Run: headless pygame with SDL's dummy video driver; simulated clock (each Clock.tick advances the game by its frame time, no real sleeping); random seed 0; keys injected as events and as key.get_pressed() state; no mouse input.
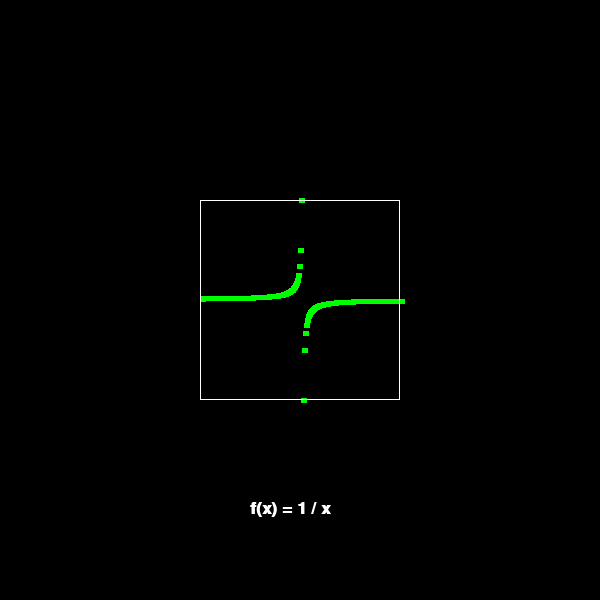
Frame 1 of 4 · flips 1–60 · no input
Frame 2 of 4 · flips 61–180 · tapped SPACE, RETURN · held RIGHT (→), D · screen unchanged from frame 1, image omitted
Frame 3 of 4 · flips 181–300 · held DOWN (↓), S · screen unchanged from frame 2, image omitted
Frame 4 of 4 · flips 301–420 · held LEFT (←), A, UP (↑), W · screen unchanged from frame 3, image omitted

The pygame program that drew these frames:

#!/usr/bin/python

import pygame

pygame.init()

GREEN = (0, 255, 0)
BLACK = (0, 0, 0)
WHITE = (255, 255, 255)

# params
bounds = (600, 600)

rect_side = 200
rect_x = (bounds[0] / 2) - rect_side / 2
x_offset = rect_side
y_offset = rect_side
scale = 100

display = pygame.display
display.set_caption("Such function.")
screen = display.set_mode(bounds)

done = False
clock = pygame.time.Clock()

font = pygame.font.SysFont('Monaco', 25, True, False)
text = font.render("f(x) = 1 / x", True, WHITE)

graph_x_offset = x_offset + (rect_side / 2)
graph_y_offset = y_offset + (rect_side / 2)
dot_size = 5

while not done:

    for event in pygame.event.get():
        if event.type == pygame.QUIT:
            done = True

    surface = pygame.display.get_surface()
    surface.fill(BLACK)

    for x in range(-int(rect_side/2), int(rect_side/2)):

        if x == 0:
            continue

        y = 1 / (x/scale)

        pygame.draw.line(screen,
                         GREEN,
                         [x + graph_x_offset, y + graph_y_offset],
                         [x + dot_size + graph_x_offset, y + graph_y_offset],
                         dot_size)

    pygame.draw.rect(screen,
                     WHITE,
                     [0 + x_offset, 0 + y_offset, rect_side, rect_side],
                     1)

    screen.blit(text, [(bounds[0] / 2) - (rect_side / 4),
                       (bounds[1] / 2) + rect_side])

    pygame.display.flip()
    clock.tick(60)

# Close the window and quit.
pygame.quit()
